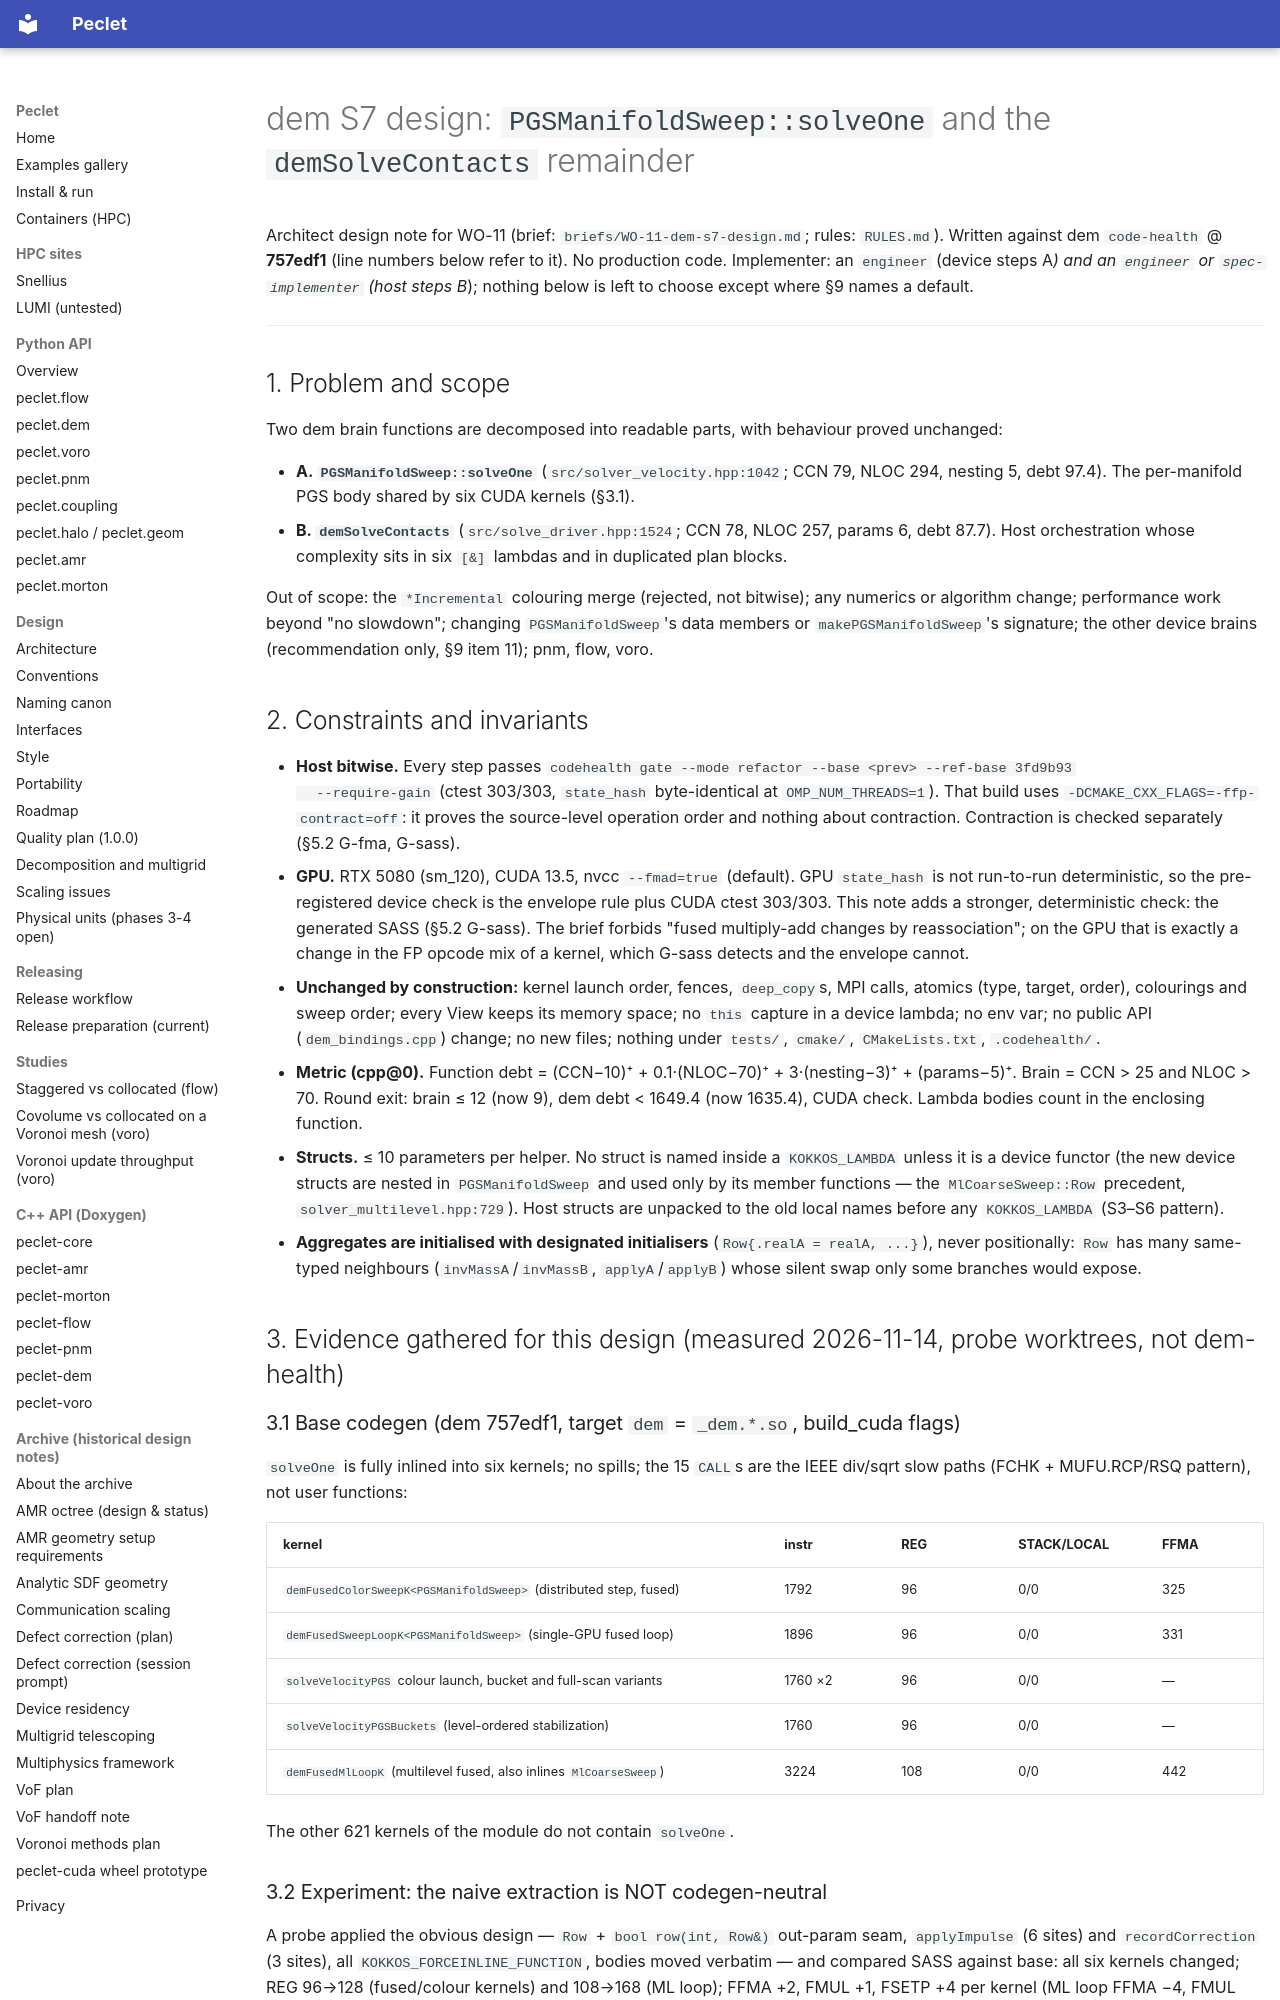

repository: computational-chemical-engineering/peclet · page: code_health/designs/dem-s7-design/index.html · generator: mkdocs

# dem S7 design: `PGSManifoldSweep::solveOne` and the `demSolveContacts` remainder

Architect design note for WO-11 (brief: `briefs/WO-11-dem-s7-design.md`; rules: `RULES.md`).
Written against dem `code-health` @ **757edf1** (line numbers below refer to it). No production code.
Implementer: an `engineer` (device steps A*) and an `engineer` or `spec-implementer` (host steps B*);
nothing below is left to choose except where §9 names a default.

---

## 1. Problem and scope

Two dem brain functions are decomposed into readable parts, with behaviour proved unchanged:

- **A. `PGSManifoldSweep::solveOne`** (`src/solver_velocity.hpp:1042`; CCN 79, NLOC 294, nesting 5,
  debt 97.4). The per-manifold PGS body shared by six CUDA kernels (§3.1).
- **B. `demSolveContacts`** (`src/solve_driver.hpp:1524`; CCN 78, NLOC 257, params 6, debt 87.7).
  Host orchestration whose complexity sits in six `[&]` lambdas and in duplicated plan blocks.

Out of scope: the `*Incremental` colouring merge (rejected, not bitwise); any numerics or algorithm
change; performance work beyond "no slowdown"; changing `PGSManifoldSweep`'s data members or
`makePGSManifoldSweep`'s signature; the other device brains (recommendation only, §9 item 11); pnm, flow, voro.

## 2. Constraints and invariants

- **Host bitwise.** Every step passes `codehealth gate --mode refactor --base <prev> --ref-base 3fd9b93
  --require-gain` (ctest 303/303, `state_hash` byte-identical at `OMP_NUM_THREADS=1`). That build uses
  `-DCMAKE_CXX_FLAGS=-ffp-contract=off`: it proves the source-level operation order and nothing about
  contraction. Contraction is checked separately (§5.2 G-fma, G-sass).
- **GPU.** RTX 5080 (sm_120), CUDA 13.5, nvcc `--fmad=true` (default). GPU `state_hash` is not run-to-run
  deterministic, so the pre-registered device check is the envelope rule plus CUDA ctest 303/303.
  This note adds a stronger, deterministic check: the generated SASS (§5.2 G-sass). The brief forbids
  "fused multiply-add changes by reassociation"; on the GPU that is exactly a change in the FP opcode
  mix of a kernel, which G-sass detects and the envelope cannot.
- **Unchanged by construction:** kernel launch order, fences, `deep_copy`s, MPI calls, atomics (type,
  target, order), colourings and sweep order; every View keeps its memory space; no `this` capture in a
  device lambda; no env var; no public API (`dem_bindings.cpp`) change; no new files; nothing under
  `tests/`, `cmake/`, `CMakeLists.txt`, `.codehealth/`.
- **Metric (cpp@0).** Function debt = (CCN−10)⁺ + 0.1·(NLOC−70)⁺ + 3·(nesting−3)⁺ + (params−5)⁺.
  Brain = CCN > 25 and NLOC > 70. Round exit: brain ≤ 12 (now 9), dem debt < 1649.4 (now 1635.4), CUDA
  check. Lambda bodies count in the enclosing function.
- **Structs.** ≤ 10 parameters per helper. No struct is named inside a `KOKKOS_LAMBDA` unless it is a
  device functor (the new device structs are nested in `PGSManifoldSweep` and used only by its member
  functions — the `MlCoarseSweep::Row` precedent, `solver_multilevel.hpp:729`). Host structs are
  unpacked to the old local names before any `KOKKOS_LAMBDA` (S3–S6 pattern).
- **Aggregates are initialised with designated initialisers** (`Row{.realA = realA, ...}`), never
  positionally: `Row` has many same-typed neighbours (`invMassA`/`invMassB`, `applyA`/`applyB`) whose
  silent swap only some branches would expose.

## 3. Evidence gathered for this design (measured 2026-11-14, probe worktrees, not dem-health)

### 3.1 Base codegen (dem 757edf1, target `dem` = `_dem.*.so`, build_cuda flags)

`solveOne` is fully inlined into six kernels; no spills; the 15 `CALL`s are the IEEE div/sqrt slow
paths (FCHK + MUFU.RCP/RSQ pattern), not user functions:

| kernel | instr | REG | STACK/LOCAL | FFMA |
|---|---|---|---|---|
| `demFusedColorSweepK<PGSManifoldSweep>` (distributed step, fused) | 1792 | 96 | 0/0 | 325 |
| `demFusedSweepLoopK<PGSManifoldSweep>` (single-GPU fused loop) | 1896 | 96 | 0/0 | 331 |
| `solveVelocityPGS` colour launch, bucket and full-scan variants | 1760 ×2 | 96 | 0/0 | — |
| `solveVelocityPGSBuckets` (level-ordered stabilization) | 1760 | 96 | 0/0 | — |
| `demFusedMlLoopK` (multilevel fused, also inlines `MlCoarseSweep`) | 3224 | 108 | 0/0 | 442 |

The other 621 kernels of the module do not contain `solveOne`.

### 3.2 Experiment: the naive extraction is NOT codegen-neutral

A probe applied the obvious design — `Row` + `bool row(int, Row&)` out-param seam, `applyImpulse`
(6 sites) and `recordCorrection` (3 sites), all `KOKKOS_FORCEINLINE_FUNCTION`, bodies moved verbatim —
and compared SASS against base: all six kernels changed; REG 96→128 (fused/colour kernels) and 108→168
(ML loop); FFMA +2, FMUL +1, FSETP +4 per kernel (ML loop FFMA −4, FMUL −10); STACK/LOCAL stayed 0;
the other 621 kernels were byte-identical. 96→128 registers cuts the resident warps per SM from 20 to
16 (65 536 regs / (32 × REG)). So "force-inline and the compiler will undo it" is false here, and a
helper split must be engineered and checked, not assumed. Bisection: §3.3.
